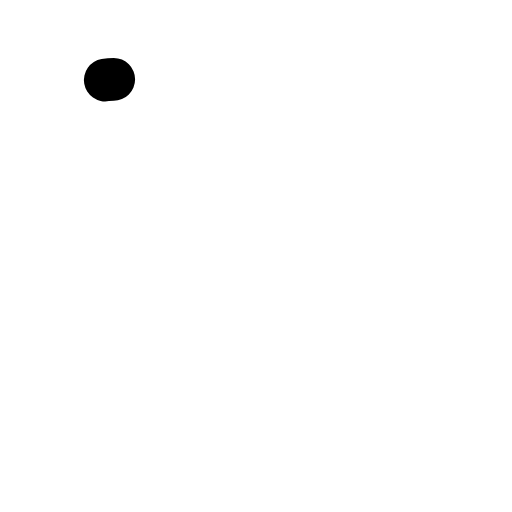
t = 0.00 s
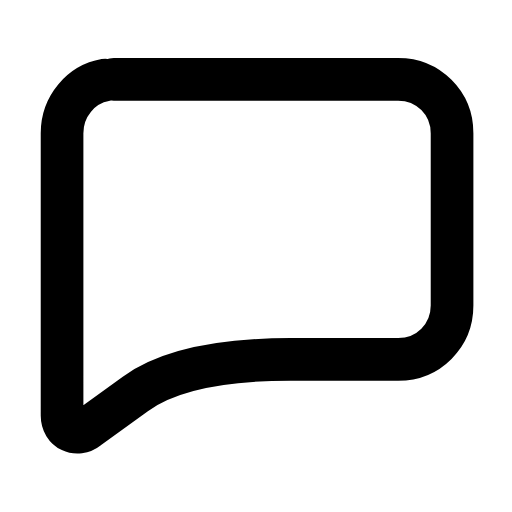
t = 0.28 s
t = 0.48 s: frame unchanged from t = 0.28 s, image omitted
t = 0.73 s: frame unchanged from t = 0.28 s, image omitted
t = 1.03 s: frame unchanged from t = 0.28 s, image omitted
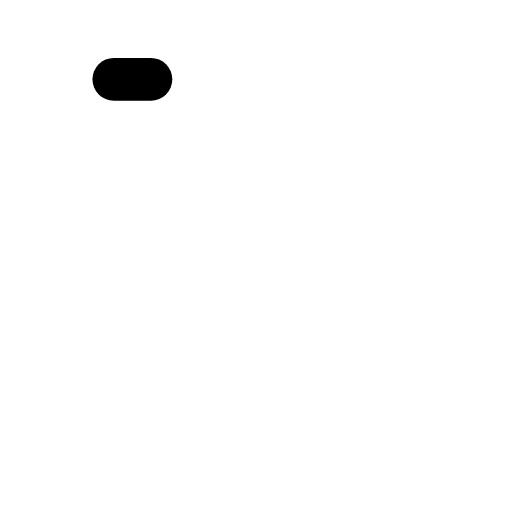
t = 1.26 s

The animated SVG that drew these frames (rendered in a browser with its animation timeline set to each time). Animation: 1 SMIL element (animate=1); one cycle of 1.50 s, repeats indefinitely.

<svg xmlns="http://www.w3.org/2000/svg" width="24" height="24" viewBox="0 0 24 24" fill="none"><g transform="translate(-0.121 -1.13) scale(1.01)"><path stroke="currentColor" stroke-width="1.98" stroke-linecap="round" stroke-linejoin="round" fill="none" d="M5.4 4.8L18.6 4.8C20 4.8 21.1 5.9 21.1 7.3L21.1 15.3C21.1 16.7 20 17.8 18.6 17.8L13.6 17.8Q8.6 17.8 6.4 19.4L4.2 21C3.7 21.4 3 21.1 3 20.4L3 7.3C3 5.9 4.1 4.8 5.4 4.8Z" pathLength="1" stroke-dasharray="1"><animate attributeName="stroke-dashoffset" values="1;1;0;0;0;0;1;1;1" keyTimes="0;0;0.189;0.45;0.6;0.774;0.9;0.9;1" dur="1.5s" repeatCount="indefinite" calcMode="spline" keySplines="0.16 1 0.3 1;0.16 1 0.3 1;0.16 1 0.3 1;0.16 1 0.3 1;0.16 1 0.3 1;0.16 1 0.3 1;0.16 1 0.3 1;0.16 1 0.3 1"/></path></g></svg>
